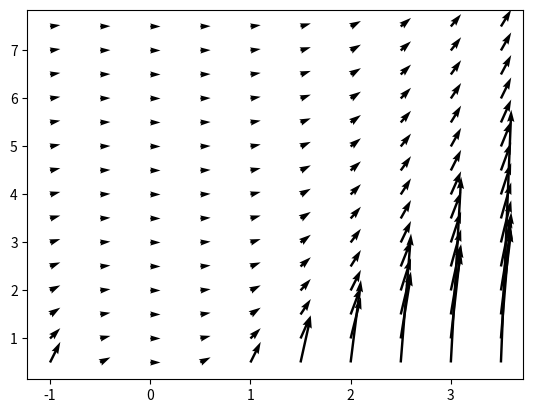

The matplotlib source for this figure:
import numpy as np
import matplotlib.pyplot as plt

def plot_slope_field(f, xmin, xmax, ymin, ymax, hx, hy):
    x = np.arange(xmin, xmax, step=hx, dtype=np.float64)
    y = np.arange(ymin, ymax, step=hy, dtype=np.float64)
    [x_grid, y_grid] = np.meshgrid(x, y)

    dy = f(x_grid, y_grid)
    dx = np.full((dy.shape[0], dy.shape[1]), 1, dtype=np.float64)

    plt.quiver(x_grid, y_grid, dx, dy)
    plt.show()

#############################################################################################
#CHANGE

def f(x, y):
    return ((x**2) * 1.0) / y  # Rechte Seite der DGL in expliziter Form y' = f(x, y)


plot_slope_field(f, -1, 4, 0.5, 8, 0.5, 0.5)  # f, xmin, xmax, ymin, ymax, hx, hy (Schrittweiten)
#############################################################################################





